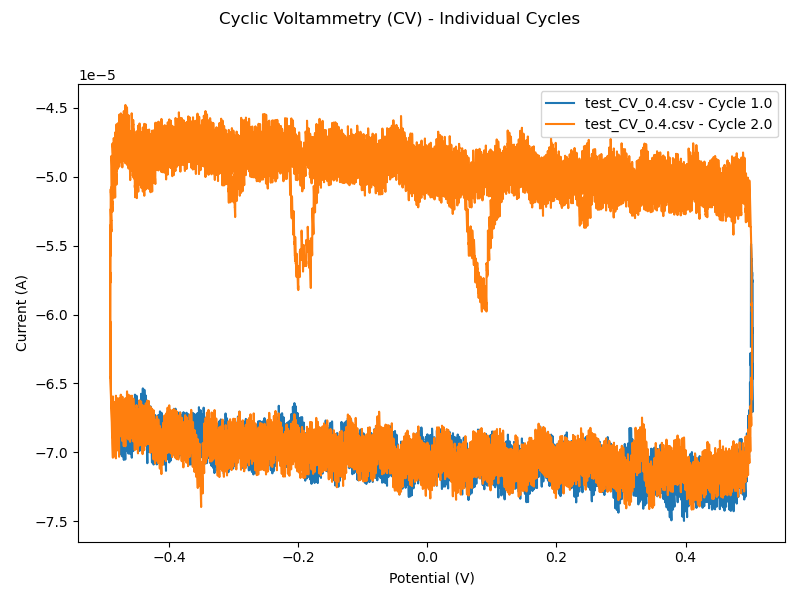

The data file committed next to this chart (first rows):
Time (s), Potential (V), Current (A), Cycle, Exp, Applied potential (V)
0.0, 0.5062, -6.245521944947541e-05, 1.0, 1.0, 0.5
0.00036, 0.5063, -6.340446270769462e-05, 1.0, 1.0, 0.4999
0.00072, 0.5063, -6.333686178550124e-05, 1.0, 1.0, 0.4997
0.00108, 0.5063, -6.310617027338594e-05, 1.0, 1.0, 0.4996
0.00144, 0.5063, -6.314909114735201e-05, 1.0, 1.0, 0.4994
0.0018, 0.5063, -6.321239925455302e-05, 1.0, 1.0, 0.4993
0.00216, 0.5063, -6.330788892228156e-05, 1.0, 1.0, 0.4991
0.00252, 0.5063, -6.3136569224298e-05, 1.0, 1.0, 0.499
0.00288, 0.5064, -6.308471347438172e-05, 1.0, 1.0, 0.4988
0.00324, 0.5064, -6.30099602858536e-05, 1.0, 1.0, 0.4987
0.0036, 0.5064, -6.301818211795762e-05, 1.0, 1.0, 0.4986
0.00396, 0.5064, -6.275637861108407e-05, 1.0, 1.0, 0.4984
0.00432, 0.5064, -6.304465205175802e-05, 1.0, 1.0, 0.4983
0.00468, 0.5064, -6.27002227702178e-05, 1.0, 1.0, 0.4981
0.00504, 0.5064, -6.296918581938371e-05, 1.0, 1.0, 0.498
0.0054, 0.5064, -6.286653660936281e-05, 1.0, 1.0, 0.4978
0.00576, 0.5065, -6.296668288996443e-05, 1.0, 1.0, 0.4977
0.00612, 0.5065, -6.305323768174276e-05, 1.0, 1.0, 0.4976
0.00648, 0.5065, -6.301854591583833e-05, 1.0, 1.0, 0.4974
0.00684, 0.5065, -6.309186574071646e-05, 1.0, 1.0, 0.4973
0.0072, 0.5065, -6.294021295616403e-05, 1.0, 1.0, 0.4971
0.00756, 0.5065, -6.297419167822227e-05, 1.0, 1.0, 0.497
0.00792, 0.5065, -6.272275641094893e-05, 1.0, 1.0, 0.4968
0.00828, 0.5065, -6.278713408391923e-05, 1.0, 1.0, 0.4967
0.00864, 0.5066, -6.291267345659435e-05, 1.0, 1.0, 0.4965
0.009, 0.5066, -6.283470429480076e-05, 1.0, 1.0, 0.4964
0.00936, 0.5066, -6.259686051635072e-05, 1.0, 1.0, 0.4963
0.00972, 0.5066, -6.28286215942353e-05, 1.0, 1.0, 0.4961
0.01008, 0.5066, -6.2764243921265e-05, 1.0, 1.0, 0.496
0.01044, 0.5066, -6.23929881840013e-05, 1.0, 1.0, 0.4958
0.0108, 0.5066, -6.609766569454223e-05, 1.0, 1.0, 0.4957
0.01116, 0.5065, -6.602398934774101e-05, 1.0, 1.0, 0.4955
0.01152, 0.5065, -6.608694093301892e-05, 1.0, 1.0, 0.4954
0.01188, 0.5065, -6.581725756404921e-05, 1.0, 1.0, 0.4952
0.01224, 0.5064, -6.589380063815042e-05, 1.0, 1.0, 0.4951
0.0126, 0.5064, -6.597927858820185e-05, 1.0, 1.0, 0.495
0.01296, 0.5064, -6.580831541214138e-05, 1.0, 1.0, 0.4948
0.01332, 0.5063, -6.575359293492511e-05, 1.0, 1.0, 0.4947
0.01368, 0.5063, -6.555652362294495e-05, 1.0, 1.0, 0.4945
0.01404, 0.5063, -6.548820965690538e-05, 1.0, 1.0, 0.4944
0.0144, 0.5063, -6.541632319567725e-05, 1.0, 1.0, 0.4942
0.01476, 0.5062, -6.533513078466058e-05, 1.0, 1.0, 0.4941
0.01512, 0.5062, -6.530973769258708e-05, 1.0, 1.0, 0.494
0.01548, 0.5062, -6.534907879540697e-05, 1.0, 1.0, 0.4938
0.01584, 0.5061, -6.515379209304228e-05, 1.0, 1.0, 0.4937
0.0162, 0.5061, -6.507904618047178e-05, 1.0, 1.0, 0.4935
0.01656, 0.5061, -6.52156668365933e-05, 1.0, 1.0, 0.4934
0.01692, 0.506, -6.842391303507611e-05, 1.0, 1.0, 0.4932
0.01728, 0.506, -6.826117896707729e-05, 1.0, 1.0, 0.4931
0.01764, 0.5059, -6.81173987686634e-05, 1.0, 1.0, 0.4929
0.018, 0.5058, -6.8078406911809e-05, 1.0, 1.0, 0.4928
0.01836, 0.5058, -6.807197496527806e-05, 1.0, 1.0, 0.4927
0.01872, 0.5057, -6.762846896890551e-05, 1.0, 1.0, 0.4925
0.01908, 0.5056, -6.754048081347719e-05, 1.0, 1.0, 0.4924
0.01944, 0.5056, -6.735807255608961e-05, 1.0, 1.0, 0.4922
0.0198, 0.5055, -6.70919762342237e-05, 1.0, 1.0, 0.4921
0.02016, 0.5054, -6.720070086885244e-05, 1.0, 1.0, 0.4919
0.02052, 0.5054, -6.686986307613552e-05, 1.0, 1.0, 0.4918
0.02088, 0.5053, -6.686664710287005e-05, 1.0, 1.0, 0.4916
0.02124, 0.5052, -6.667386332992464e-05, 1.0, 1.0, 0.4915
... 27,716 more rows
